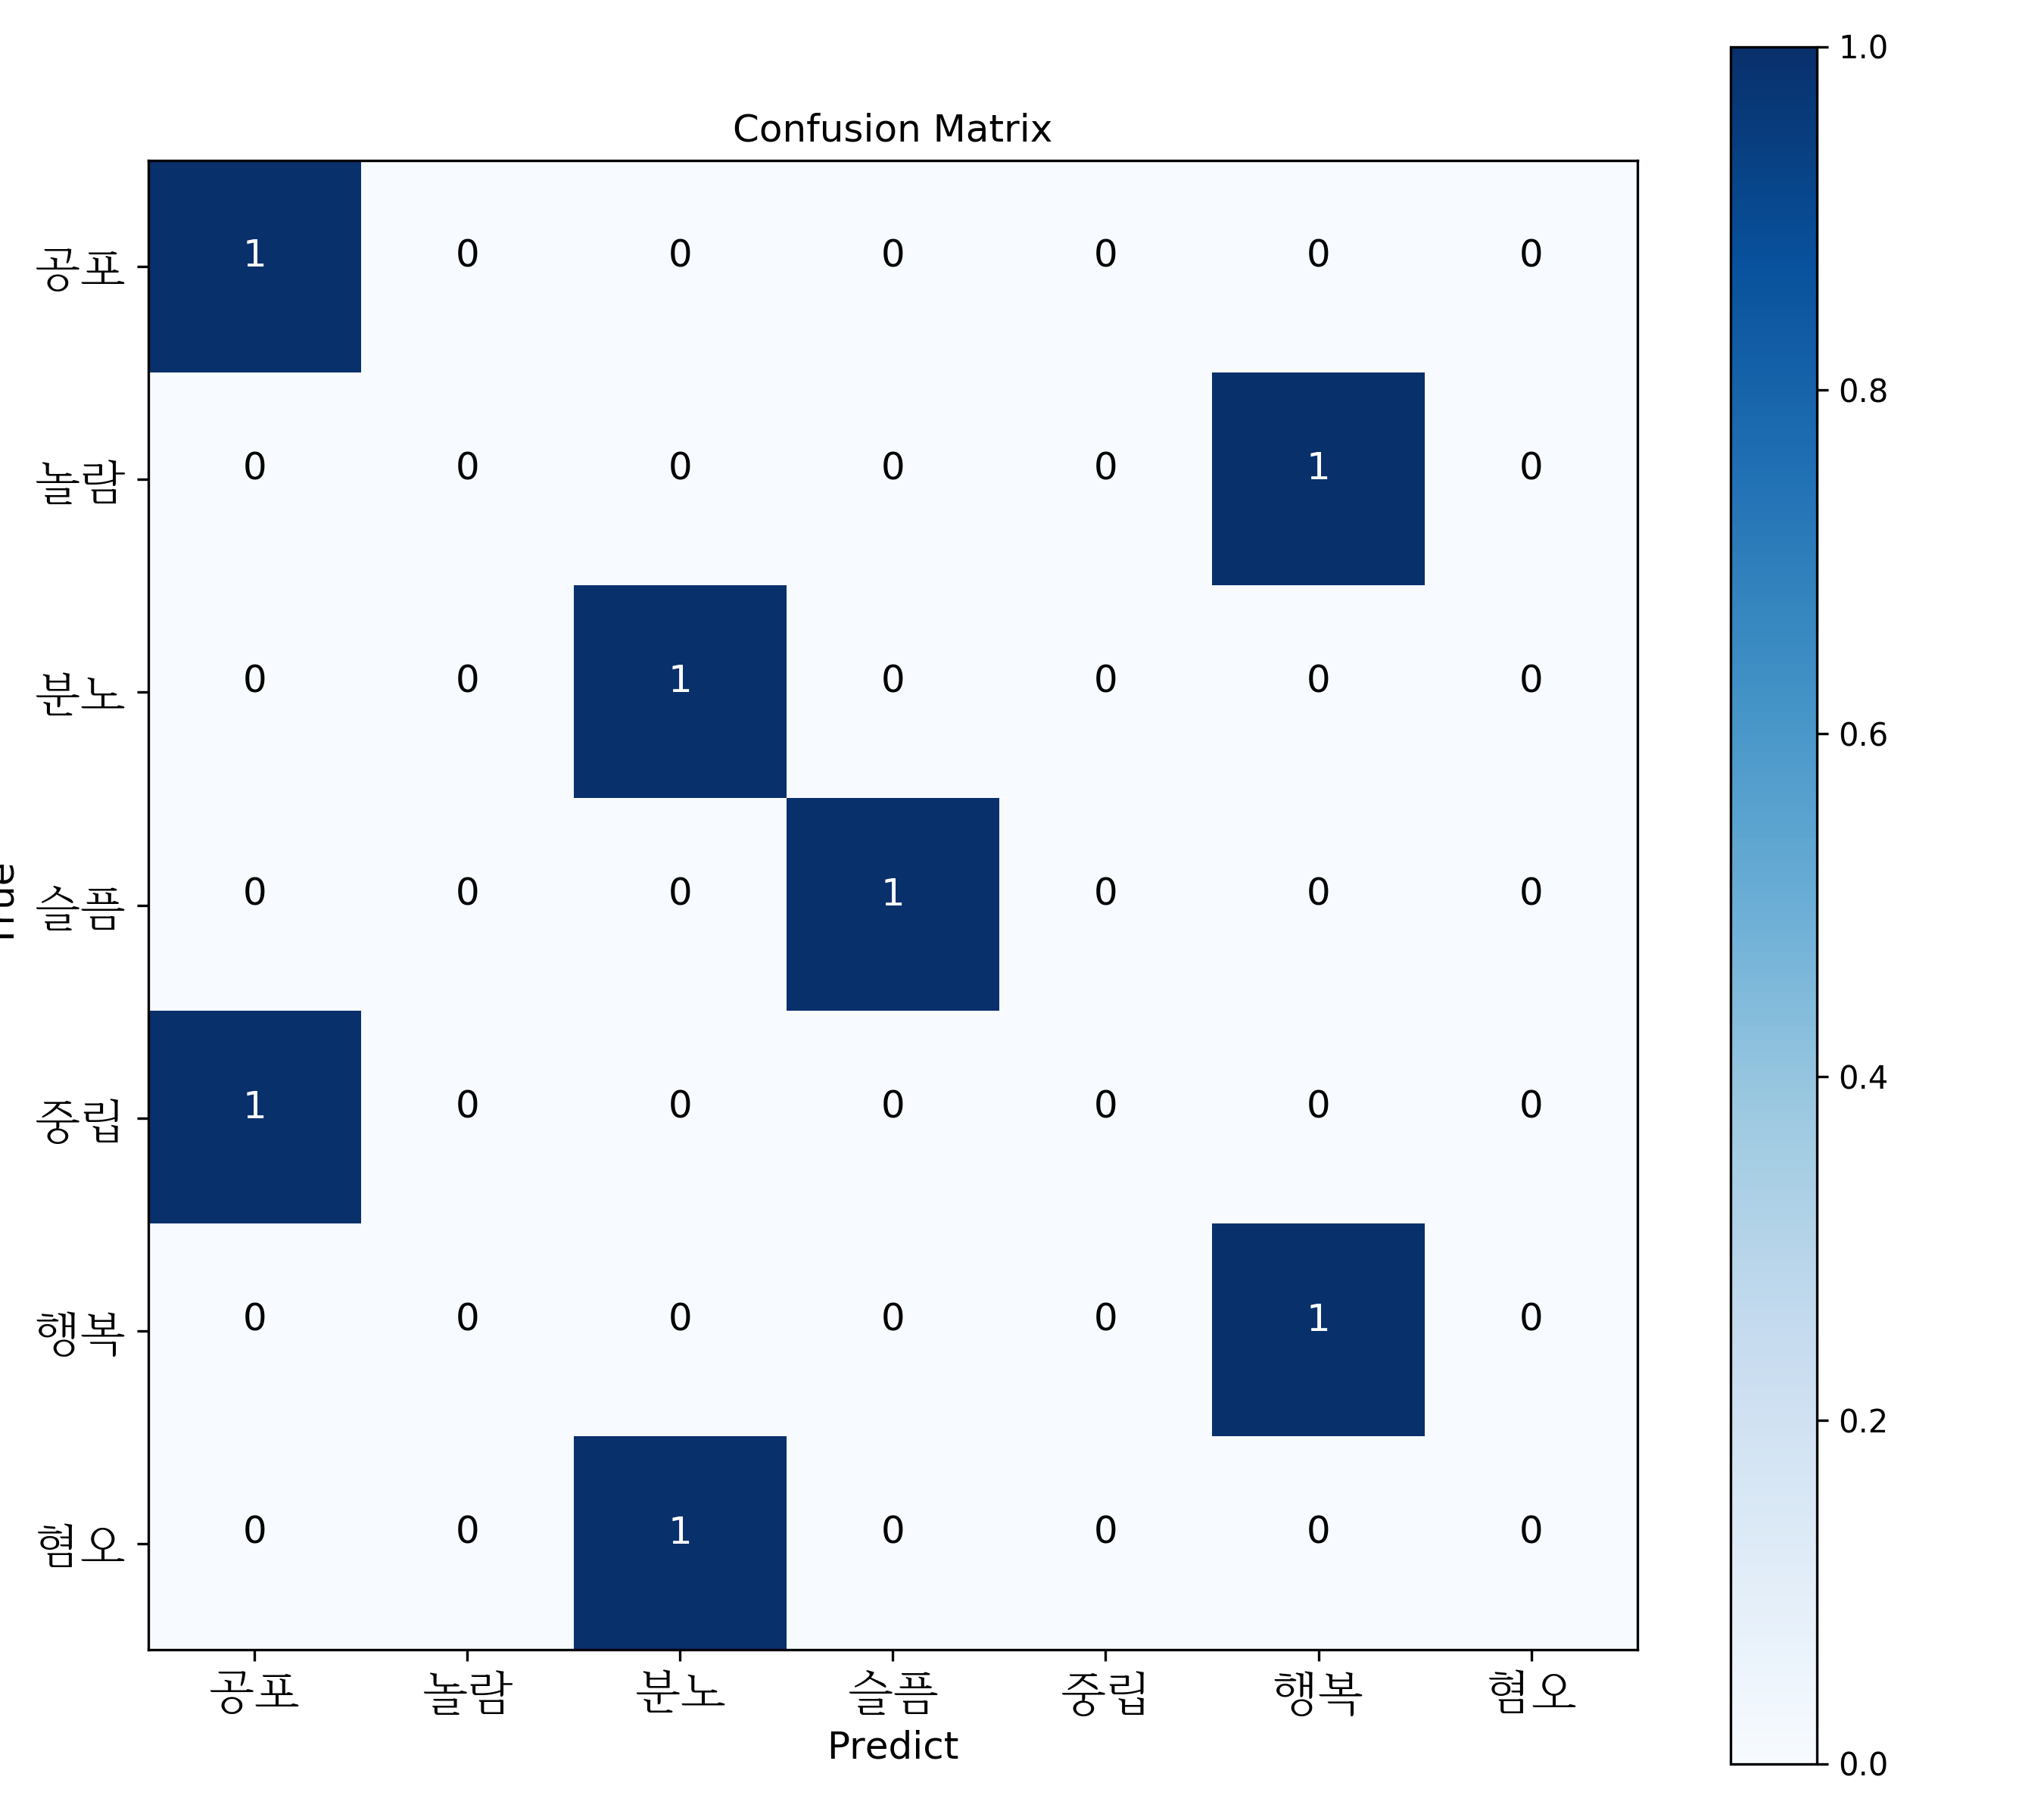

The table this chart was drawn from, first rows:
, Sentence, Emotion, Pred
0, 그래도ㅠㅠㅠㅠ힝ㅠㅠㅠㅜ 직장 수니는 쉬지도못하고ㅠㅜㅠ, 슬픔, 슬픔
1, ㄷㄷㄷㄷ진짜 무섭대, 공포, 공포
2, 내일은 목요일이야, 중립, 공포
3, 자기랑 만나는 날이 제일 좋아, 행복, 행복
4, 윽…더러워, 혐오, 분노
5, 아니 그게 말이되냐고!!!!, 분노, 분노
6, 엄마야, 놀람, 행복
